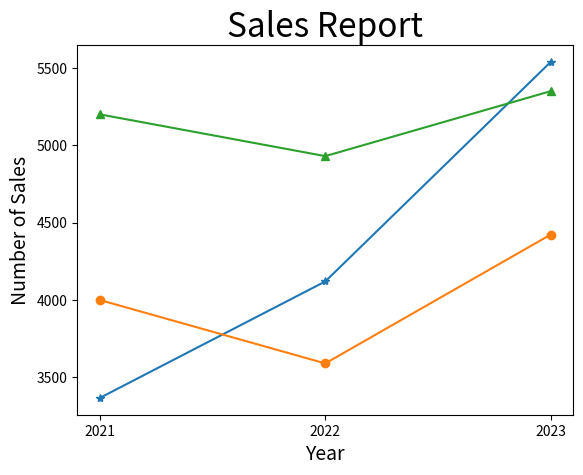

Python code for this plot:
# ch20_11.py
import matplotlib.pyplot as plt

Benz = [3367, 4120, 5539]               # Benz線條
BMW = [4000, 3590, 4423]                # BMW線條
Lexus = [5200, 4930, 5350]              # Lexus線條
seq = [2021, 2022, 2023]                # 年度
plt.xticks(seq)
plt.plot(seq, Benz, '-*', seq, BMW, '-o', seq, Lexus, '-^')   
plt.title("Sales Report", fontsize=24)
plt.xlabel("Year", fontsize=14)
plt.ylabel("Number of Sales", fontsize=14)
plt.show()


